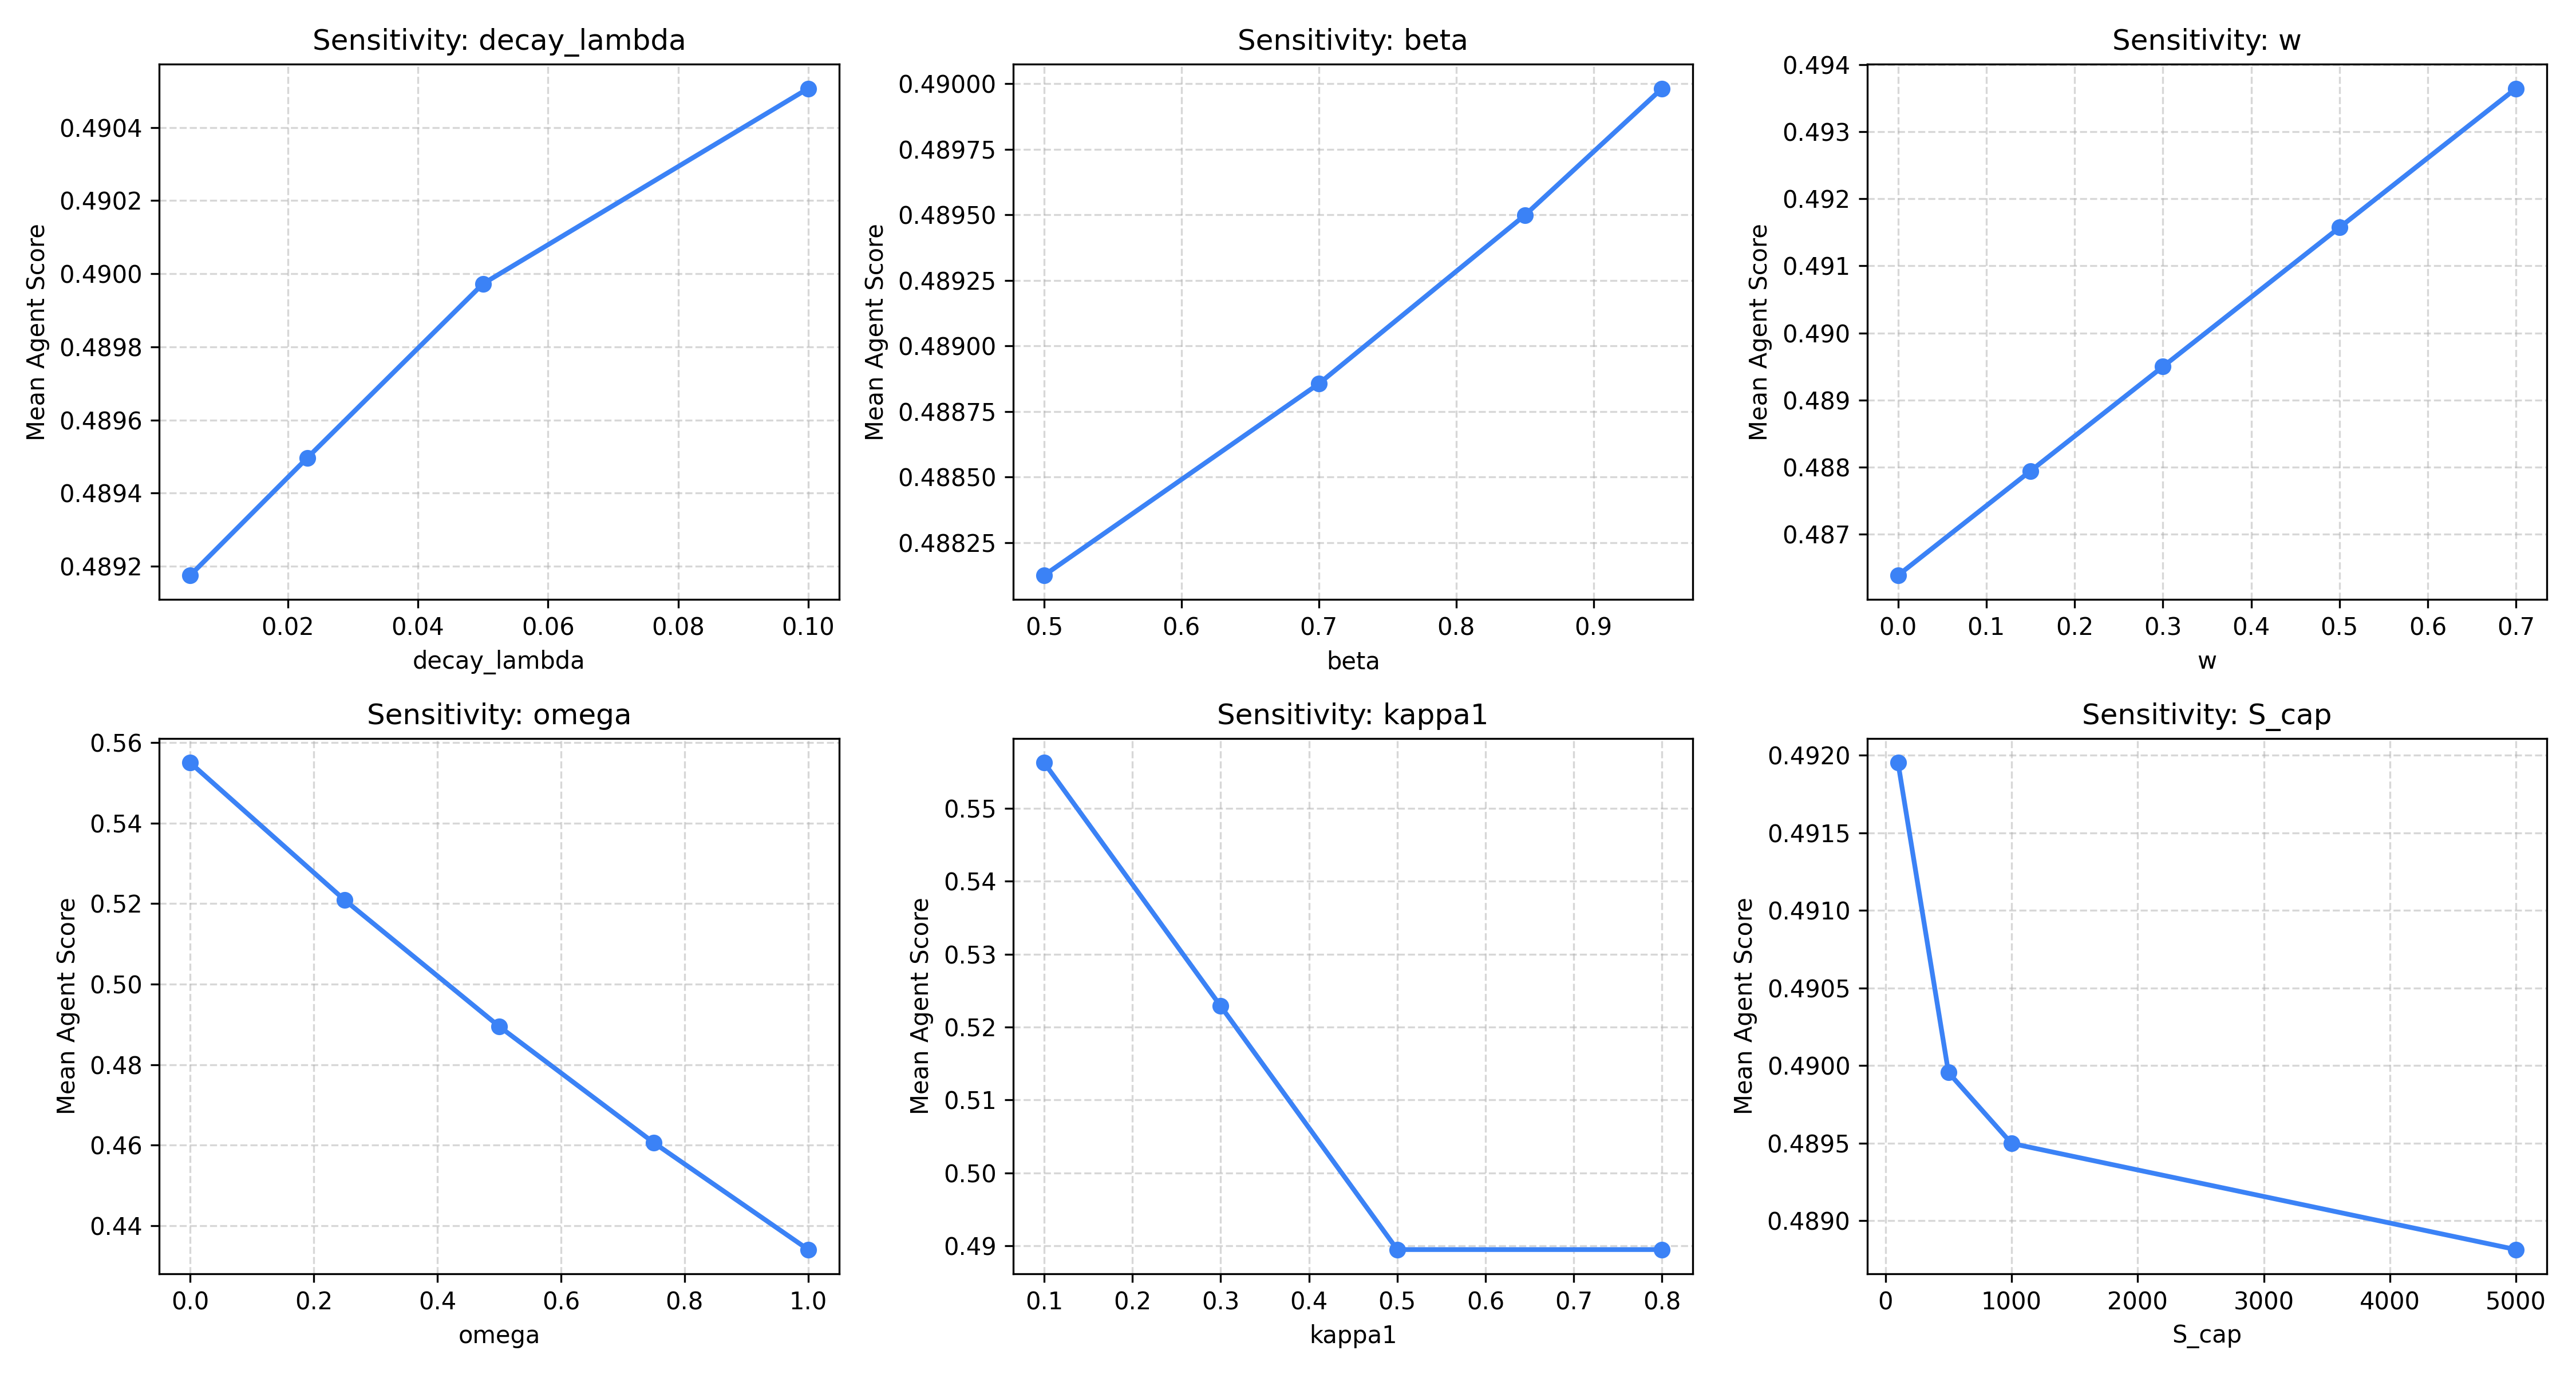

The data file committed next to this chart (first rows):
parameter, value, mean_score, std_score
decay_lambda, 0.005, 0.4892, 0.2536
decay_lambda, 0.023, 0.4895, 0.2536
decay_lambda, 0.05, 0.49, 0.2537
decay_lambda, 0.1, 0.4905, 0.2536
beta, 0.5, 0.4881, 0.2556
beta, 0.7, 0.4889, 0.2546
beta, 0.85, 0.4895, 0.2536
beta, 0.95, 0.49, 0.2529
w, 0.0, 0.4864, 0.2411
w, 0.15, 0.4879, 0.2462
w, 0.3, 0.4895, 0.2536
w, 0.5, 0.4916, 0.267
w, 0.7, 0.4936, 0.2837
omega, 0.0, 0.555, 0.2713
omega, 0.25, 0.5209, 0.2612
omega, 0.5, 0.4895, 0.2536
omega, 0.75, 0.4606, 0.2482
omega, 1.0, 0.4341, 0.2446
kappa1, 0.1, 0.5562, 0.1604
kappa1, 0.3, 0.5229, 0.2055
kappa1, 0.5, 0.4895, 0.2536
kappa1, 0.8, 0.4895, 0.2536
S_cap, 100.0, 0.492, 0.25
S_cap, 500.0, 0.49, 0.253
S_cap, 1000, 0.4895, 0.2536
S_cap, 5000, 0.4888, 0.2546
